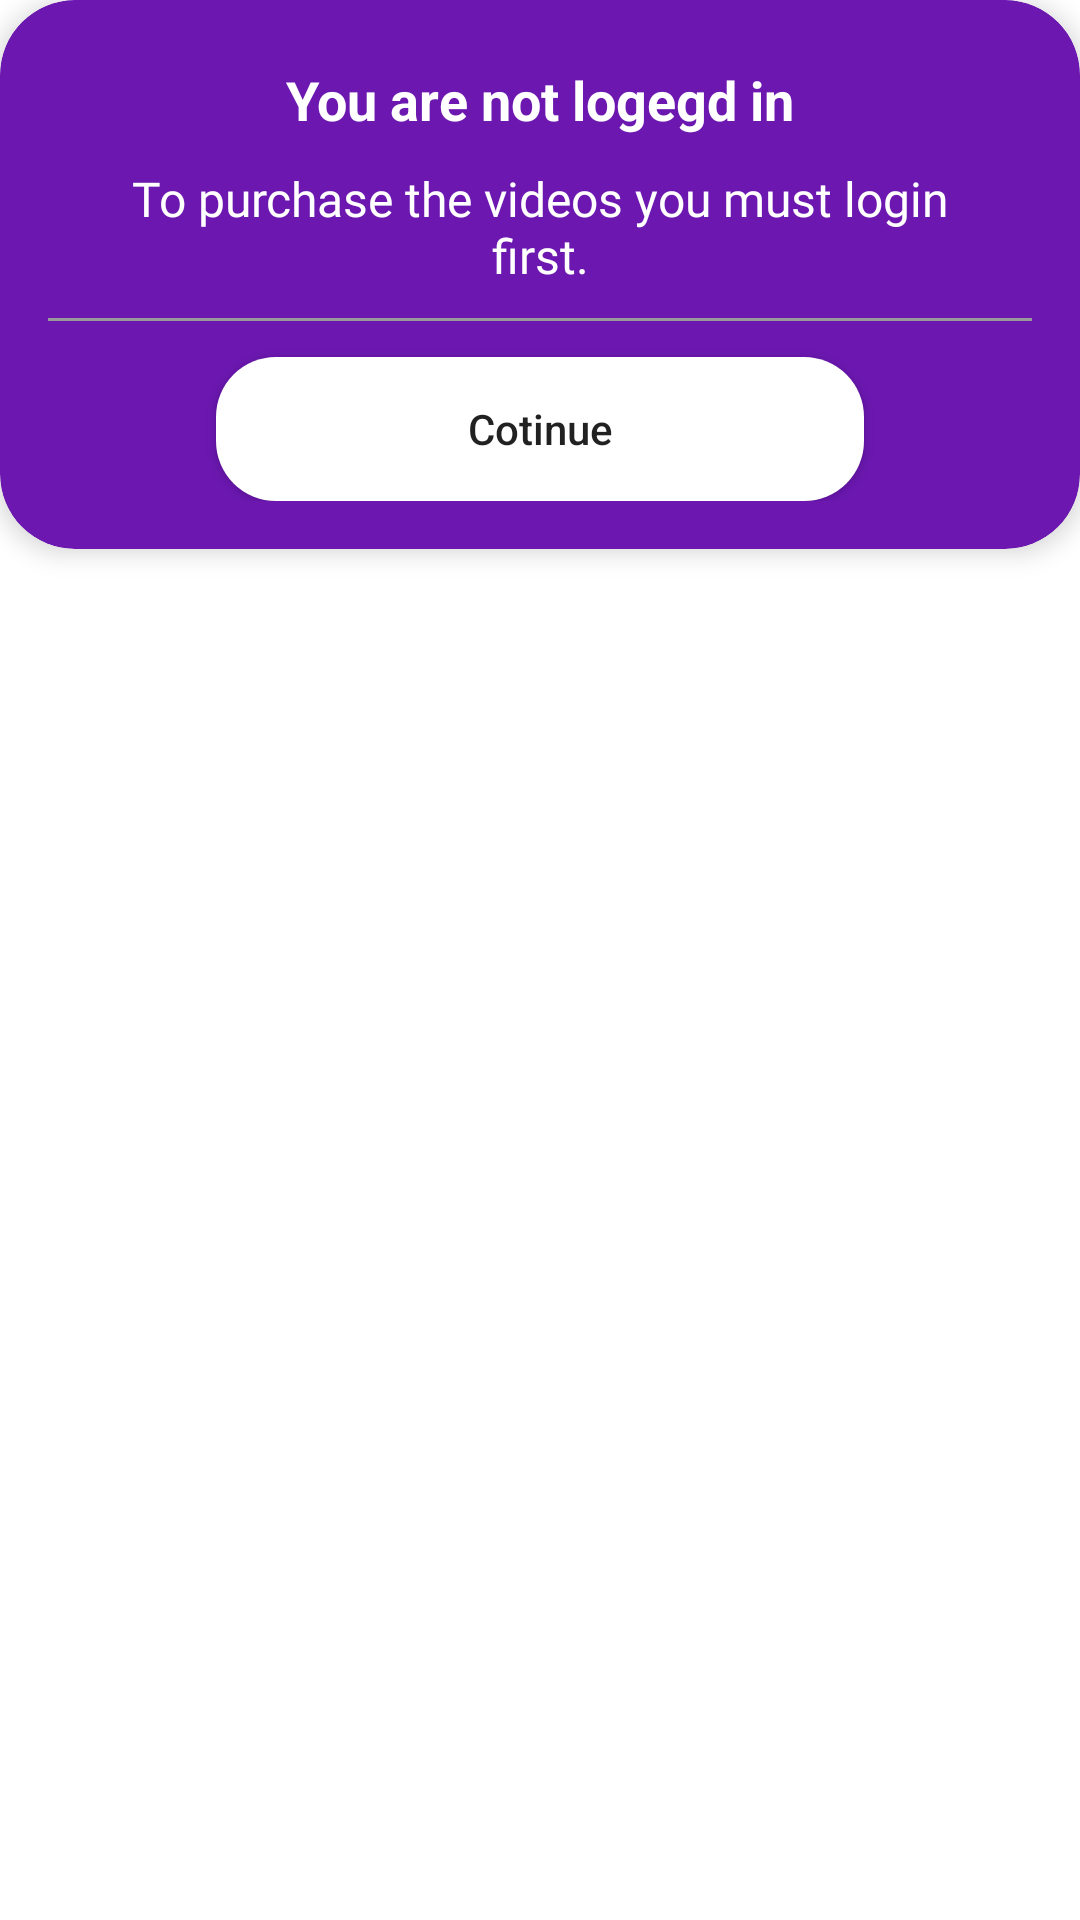

Android layout source for this screen:
<!-- AndroidManifest.xml: application theme Theme.SparklingSmile -->
<!-- res/layout/login_dialog.xml -->
<?xml version="1.0" encoding="utf-8"?>
<LinearLayout xmlns:android="http://schemas.android.com/apk/res/android"
    xmlns:app="http://schemas.android.com/apk/res-auto"
    xmlns:tools="http://schemas.android.com/tools"
    android:id="@+id/linearRoot"
    android:layout_width="match_parent"
    android:layout_height="wrap_content"
    android:orientation="vertical">

    <androidx.cardview.widget.CardView
        android:layout_width="match_parent"
        android:layout_height="wrap_content"
        android:padding="10dp"
        app:cardBackgroundColor="#6b17b0"
        app:cardCornerRadius="25dp"
        app:cardElevation="5dp">

        <LinearLayout
            android:layout_width="match_parent"
            android:layout_height="wrap_content"
            android:orientation="vertical"
            android:layout_margin="16dp">

            <TextView
                android:layout_width="wrap_content"
                android:layout_height="wrap_content"
                android:layout_gravity="center"
                android:layout_marginTop="5dp"
                android:text="You are not logegd in"
                android:textColor="@color/white"
                android:textSize="18sp"
                android:textStyle="bold" />


            <TextView
                android:id="@+id/tv_content"
                android:layout_width="wrap_content"
                android:layout_height="wrap_content"
                android:layout_gravity="center"
                android:layout_marginLeft="10dp"
                android:layout_marginTop="10dp"
                android:layout_marginRight="10dp"
                android:fontFamily="@font/adobe_clean_medium"
                android:gravity="center"
                android:text="To purchase the videos you must login first."
                android:textColor="@color/white"
                android:textSize="16sp"
                tools:ignore="MissingPrefix" />

            <View
                android:layout_width="match_parent"
                android:layout_height="1dp"
                android:layout_marginTop="10dp"
                android:background="#999999" />

            <LinearLayout
                android:layout_width="match_parent"
                android:layout_height="wrap_content"
                android:orientation="vertical">

                <androidx.appcompat.widget.AppCompatButton
                    android:id="@+id/next"
                    android:layout_width="match_parent"
                    android:layout_height="wrap_content"
                    android:text="Cotinue"
                    android:layout_marginTop="12dp"
                    android:background="@drawable/google_button_border"
                    android:layout_marginHorizontal="56dp"
                    android:textAllCaps="false"/>
            </LinearLayout>

        </LinearLayout>
    </androidx.cardview.widget.CardView>
</LinearLayout>
<!-- resources referenced by this layout -->
<resources>
  <color name="white">#FFFFFFFF</color>
  <!-- drawable google_button_border (drawable-v24) -->
  <?xml version="1.0" encoding="utf-8" ?>
  <layer-list xmlns:android="http://schemas.android.com/apk/res/android">
  	<item>
  		<shape android:shape="rectangle">
  			<corners android:radius="20.0dip" />
  			<solid android:color="@color/white" />
  		</shape>
  	</item>
  	<item android:drawable="?android:selectableItemBackground" />
  </layer-list>
  <style name="Theme.SparklingSmile" parent="Theme.MaterialComponents.Light.NoActionBar">
          
          <item name="colorPrimary">@color/purple_500</item>
          <item name="colorPrimaryVariant">@color/purple_700</item>
          <item name="colorOnPrimary">@color/white</item>
          
          <item name="colorSecondary">@color/teal_200</item>
          <item name="colorSecondaryVariant">@color/teal_700</item>
          <item name="colorOnSecondary">@color/black</item>
  
          <item name="android:statusBarColor">@color/white</item>
          <item name="android:windowLightStatusBar">true</item>
          
      </style>
  <color name="purple_500">#FF6200EE</color>
  <color name="purple_700">#FF3700B3</color>
  <color name="teal_200">#FF03DAC5</color>
  <color name="teal_700">#FF018786</color>
  <color name="black">#FF000000</color>
</resources>
